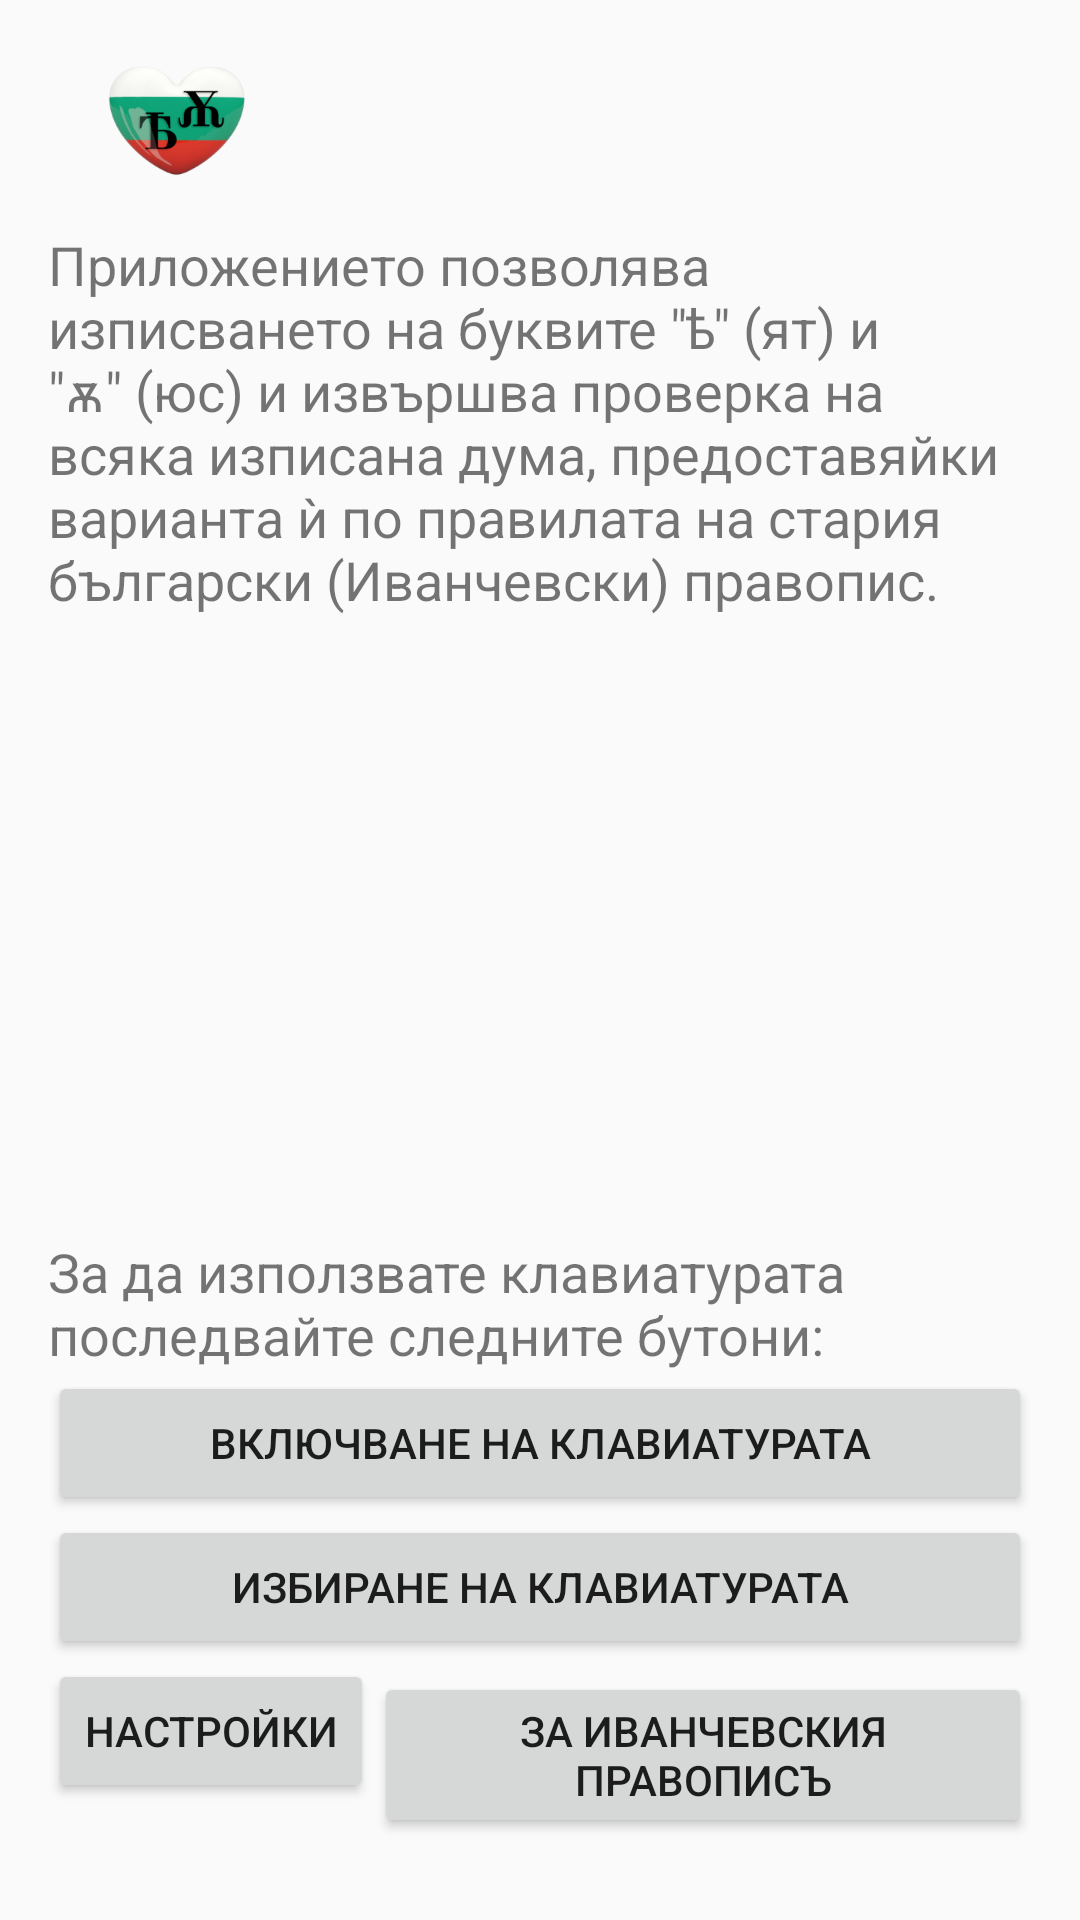

Layout XML and referenced resources for this Android screen:
<!-- AndroidManifest.xml: activity theme Theme.AppCompat.Light -->
<!-- res/layout/activity_main.xml -->
<?xml version="1.0" encoding="utf-8"?>
<RelativeLayout xmlns:android="http://schemas.android.com/apk/res/android"
    xmlns:app="http://schemas.android.com/apk/res-auto"
    xmlns:tools="http://schemas.android.com/tools"
    android:id="@+id/activity_main"
    android:layout_width="match_parent"
    android:layout_height="match_parent"
    android:paddingBottom="@dimen/activity_vertical_margin"
    android:paddingLeft="@dimen/activity_horizontal_margin"
    android:paddingRight="@dimen/activity_horizontal_margin"
    android:paddingTop="@dimen/activity_vertical_margin"
    tools:context="com.oldbg.bulgariankeyboard.MainActivity">

    <Button
        android:text="@string/keyboard_settings"
        android:layout_width="wrap_content"
        android:layout_height="wrap_content"
        android:id="@+id/keyboard_settings"
        android:layout_marginBottom="23dp"
        android:layout_alignParentBottom="true"
        android:layout_alignStart="@+id/select_keyboard" />

    <Button
        android:text="@string/more_info"
        android:layout_width="wrap_content"
        android:layout_height="wrap_content"
        android:id="@+id/more_info"
        android:layout_alignBaseline="@+id/keyboard_settings"
        android:layout_alignBottom="@+id/keyboard_settings"
        android:layout_alignEnd="@+id/open_settings"
        android:layout_toEndOf="@+id/keyboard_settings" />

    <TextView
        android:text="@string/welcome_text"
        android:layout_width="wrap_content"
        android:layout_height="wrap_content"
        android:id="@+id/textView2"
        android:fontFamily="sans-serif"
        android:textSize="18sp"
        android:layout_below="@+id/imageView"
        android:layout_alignParentStart="true"
        android:layout_marginTop="12dp" />

    <ImageView
        android:layout_width="wrap_content"
        android:layout_height="wrap_content"
        app:srcCompat="@mipmap/new_icon"
        android:id="@+id/imageView"
        android:layout_alignParentTop="true"
        android:layout_alignParentStart="true"
        android:layout_marginStart="19dp" />

    <TextView
        android:text="@string/activation_text"
        android:layout_width="wrap_content"
        android:layout_height="wrap_content"
        android:id="@+id/textView"
        android:fontFamily="sans-serif"
        android:textSize="18sp"
        android:layout_above="@+id/open_settings"
        android:layout_alignParentStart="true" />

    <Button
        android:text="@string/select_keyboard"
        android:layout_width="match_parent"
        android:layout_height="wrap_content"
        android:id="@+id/select_keyboard"
        android:layout_above="@+id/keyboard_settings"
        android:layout_alignParentStart="true" />

    <Button
        android:text="@string/open_settings"
        android:layout_width="match_parent"
        android:layout_height="wrap_content"
        android:id="@+id/open_settings"
        android:layout_above="@+id/select_keyboard"
        android:layout_alignParentStart="true" />
</RelativeLayout>
<!-- resources referenced by this layout -->
<resources>
  <dimen name="activity_horizontal_margin">16dp</dimen>
  <dimen name="activity_vertical_margin">16dp</dimen>
  <!-- mipmap new_icon: png bitmap (mipmap-hdpi, 5931 bytes) -->
  <string name="activation_text">За да използвате клавиатурата последвайте следните бутони:</string>
  <string name="keyboard_settings">Настройки</string>
  <string name="more_info">За Иванчевския правописъ</string>
  <string name="open_settings">Включване на клавиатурата</string>
  <string name="select_keyboard">Избиране на клавиатурата</string>
  <string name="welcome_text">Приложението позволява изписването на буквите \"ѣ\" (ят) и \"ѫ\" (юс) и извършва проверка на всяка изписана дума, предоставяйки вариантa ѝ по правилата на стария български (Иванчевски) правопис.</string>
</resources>
